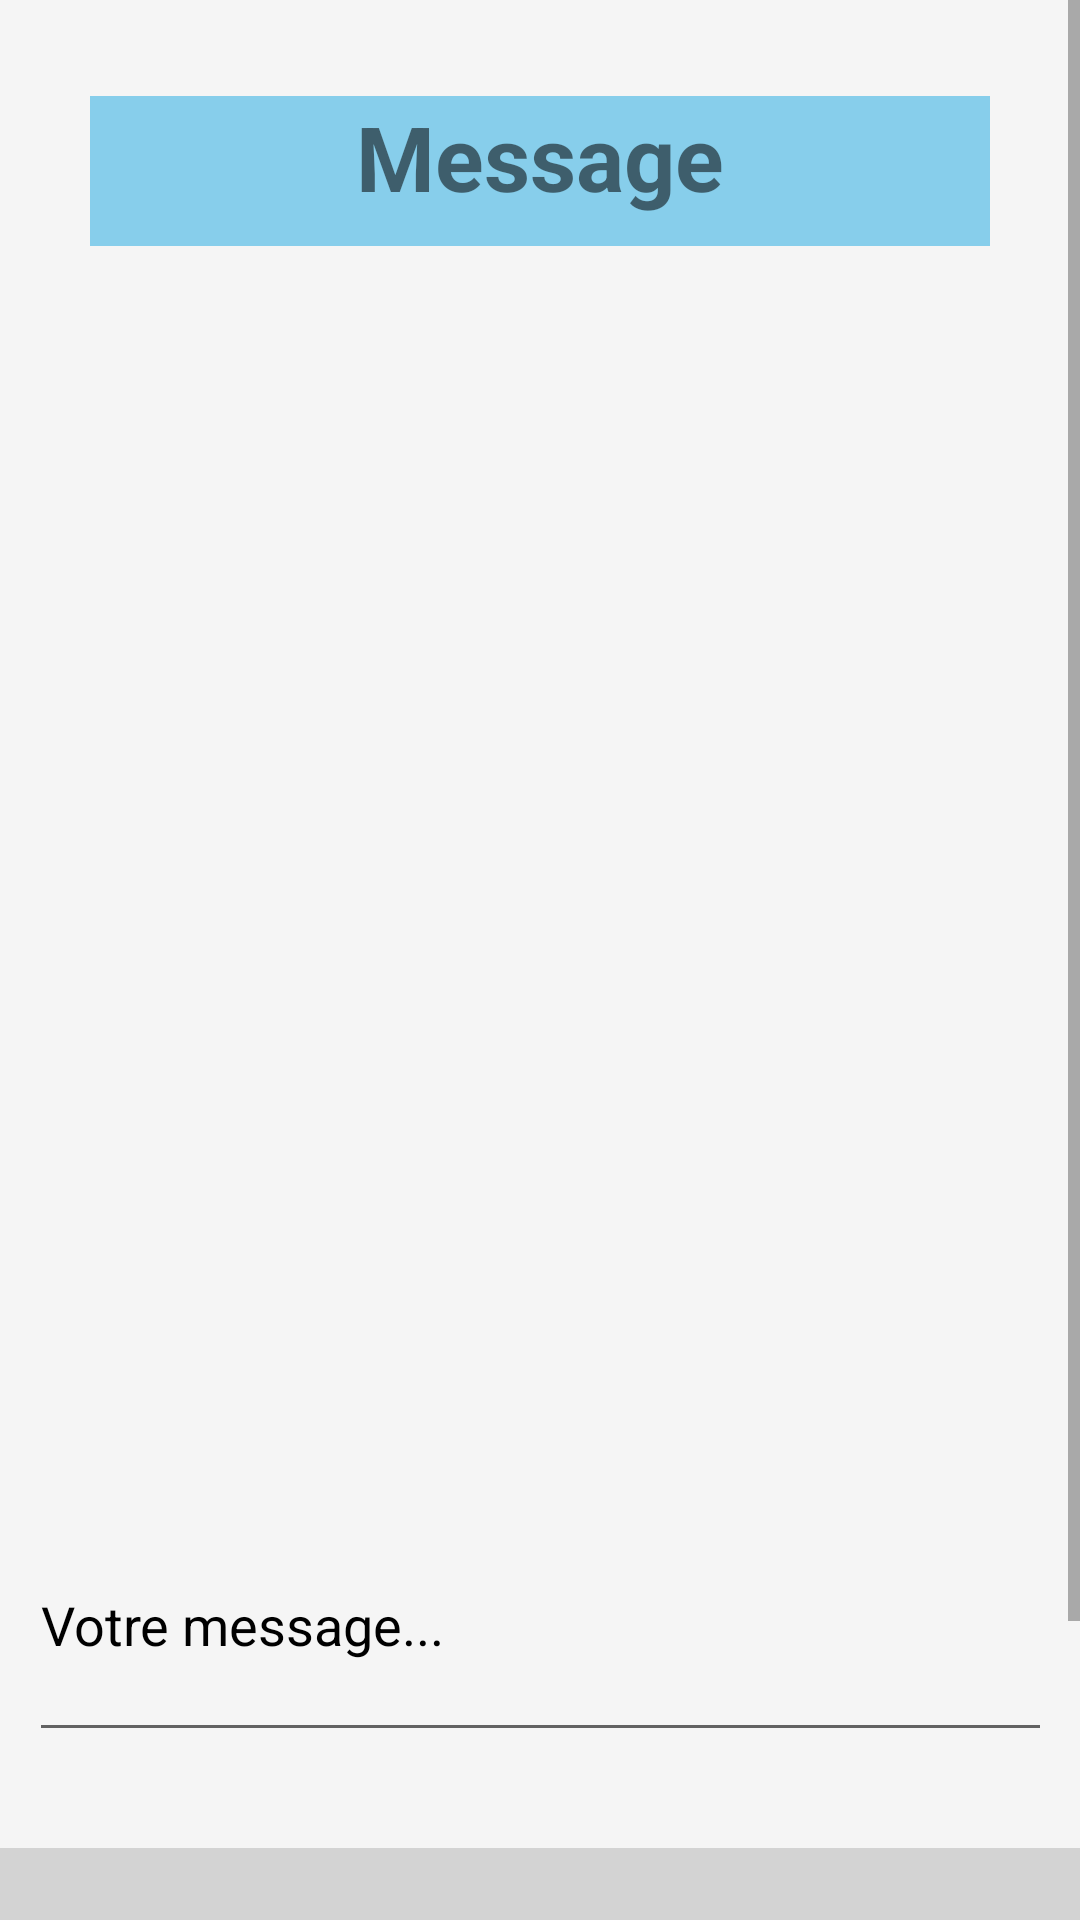

Layout XML and referenced resources for this Android screen:
<!-- AndroidManifest.xml: application theme Theme.ProjectForum -->
<!-- res/layout/activity_create_message.xml -->
<?xml version="1.0" encoding="utf-8"?>
<ScrollView xmlns:android="http://schemas.android.com/apk/res/android"
    xmlns:app="http://schemas.android.com/apk/res-auto"
    xmlns:tools="http://schemas.android.com/tools"
    android:background="@color/colorBackground"
    android:layout_width="match_parent"
    android:layout_height="match_parent">

    <androidx.constraintlayout.widget.ConstraintLayout
        android:layout_width="match_parent"
        android:layout_height="wrap_content">

        <TextView
            android:id="@+id/textView9"
            style="@style/CustomTitle"
            android:layout_marginStart="32dp"
            android:layout_marginLeft="32dp"
            android:layout_marginTop="32dp"
            android:layout_marginEnd="32dp"
            android:layout_marginRight="32dp"
            android:background="@color/colorTitle"
            android:text="@string/messageTitleName"
            app:layout_constraintEnd_toEndOf="parent"
            app:layout_constraintStart_toStartOf="parent"
            app:layout_constraintTop_toTopOf="parent" />

        <TextView
            android:id="@+id/titleSubjectMessage"
            android:layout_width="310dp"
            android:layout_height="30dp"
            android:textSize="20sp"
            android:textStyle="bold"
            android:gravity="center_horizontal"
            android:scrollbars="vertical"
            tools:layout_editor_absoluteX="222dp"
            tools:layout_editor_absoluteY="114dp" />

        <TextView
            android:id="@+id/messageTextSubjectMessage"
            android:layout_width="310dp"
            android:layout_height="125dp"
            android:scrollbars="vertical"
            android:textSize="15sp"
            tools:layout_editor_absoluteX="104dp"
            tools:layout_editor_absoluteY="30dp" />


        <androidx.core.widget.NestedScrollView
            android:id="@+id/nestedScrollView2"
            android:layout_width="333dp"
            android:layout_height="152dp"
            android:layout_marginStart="32dp"
            android:layout_marginLeft="32dp"
            android:layout_marginTop="32dp"
            android:layout_marginEnd="32dp"
            android:layout_marginRight="32dp"
            android:scrollbars="vertical"
            app:layout_constraintEnd_toEndOf="parent"
            app:layout_constraintStart_toStartOf="parent"
            app:layout_constraintTop_toBottomOf="@+id/flow5">

            <LinearLayout
                android:id="@+id/linearLayoutMessage"
                android:layout_width="match_parent"
                android:layout_height="225dp"
                android:layout_marginTop="32dp"
                android:background="@color/colorBackgroundElement"
                android:orientation="vertical"
                app:layout_constraintEnd_toEndOf="parent"
                app:layout_constraintStart_toStartOf="parent"
                app:layout_constraintTop_toBottomOf="@+id/messageTextSubjectMessage"></LinearLayout>
        </androidx.core.widget.NestedScrollView>

        <Button
            android:id="@+id/btnValidateMessageMessage"
            style="@style/CustomButton"
            android:text="@string/validateName"
            tools:layout_editor_absoluteX="99dp"
            tools:layout_editor_absoluteY="887dp" />

        <Button
            android:id="@+id/btnBackCreateMessage"
            style="@style/CustomButton"
            android:text="@string/backName"
            tools:layout_editor_absoluteX="51dp"
            tools:layout_editor_absoluteY="923dp" />

        <androidx.constraintlayout.helper.widget.Flow
            android:id="@+id/flow5"
            android:layout_width="339dp"
            android:layout_height="166dp"
            android:layout_marginStart="32dp"
            android:layout_marginLeft="32dp"
            android:layout_marginTop="32dp"
            android:layout_marginEnd="32dp"
            android:layout_marginRight="32dp"
            android:orientation="vertical"
            app:constraint_referenced_ids="titleSubjectMessage,messageTextSubjectMessage"
            app:layout_constraintEnd_toEndOf="parent"
            app:layout_constraintStart_toStartOf="parent"
            app:layout_constraintTop_toBottomOf="@+id/textView9" />

        <androidx.constraintlayout.helper.widget.Flow
            android:id="@+id/flow6"
            android:layout_width="397dp"
            android:layout_height="110dp"
            android:layout_marginStart="32dp"
            android:layout_marginLeft="32dp"
            android:layout_marginTop="32dp"
            android:layout_marginEnd="32dp"
            android:layout_marginRight="32dp"
            android:layout_marginBottom="32dp"
            android:background="@color/colorBackgroundElement"
            app:constraint_referenced_ids="btnValidateMessageMessage,btnBackCreateMessage"
            app:layout_constraintBottom_toBottomOf="parent"
            app:layout_constraintEnd_toEndOf="parent"
            app:layout_constraintStart_toStartOf="parent"
            app:layout_constraintTop_toBottomOf="@+id/messageTextSubjectByUser" />

        <EditText
            android:id="@+id/messageTextSubjectByUser"
            android:layout_width="341dp"
            android:layout_height="88dp"
            android:layout_marginStart="32dp"
            android:layout_marginLeft="32dp"
            android:layout_marginTop="32dp"
            android:layout_marginEnd="32dp"
            android:layout_marginRight="32dp"
            android:hint="@string/messageName"
            android:inputType="textMultiLine"
            android:lines="8"
            android:maxLines="10"
            android:minLines="6"
            android:scrollbars="vertical"
            app:layout_constraintEnd_toEndOf="parent"
            app:layout_constraintStart_toStartOf="parent"
            app:layout_constraintTop_toBottomOf="@+id/nestedScrollView2" />

    </androidx.constraintlayout.widget.ConstraintLayout>
</ScrollView>
<!-- resources referenced by this layout -->
<resources>
  <color name="colorBackground">#F5F5F5</color>
  <color name="colorBackgroundElement">#D3D3D3</color>
  <color name="colorTitle">#87CEEB</color>
  <string name="backName">Retour</string>
  <string name="messageName">Votre message...</string>
  <string name="messageTitleName">Message</string>
  <string name="validateName">Valider</string>
  <style name="CustomButton">
          <item name="android:layout_width">150dp</item>
          <item name="android:layout_height">60dp</item>
      </style>
  <style name="CustomTitle">
          <item name="android:layout_width">300dp</item>
          <item name="android:layout_height">50dp</item>
          <item name="android:gravity">center_horizontal</item>
          <item name="android:textSize">30sp</item>
          <item name="android:textStyle">bold</item>
      </style>
  <style name="Theme.ProjectForum" parent="Theme.MaterialComponents.DayNight.DarkActionBar">
          
          <item name="colorPrimary">@color/purple_500</item>
          <item name="colorPrimaryVariant">@color/purple_700</item>
          <item name="colorOnPrimary">@color/white</item>
          
          <item name="colorSecondary">@color/teal_200</item>
          <item name="colorSecondaryVariant">@color/teal_700</item>
          <item name="colorOnSecondary">@color/black</item>
          
          <item name="android:statusBarColor" tools:targetApi="l">?attr/colorPrimaryVariant</item>
          
          <item name="android:textColorHint">@color/black</item>
      </style>
  <color name="purple_500">#FF6200EE</color>
  <color name="purple_700">#FF3700B3</color>
  <color name="white">#FFFFFFFF</color>
  <color name="teal_200">#FF03DAC5</color>
  <color name="teal_700">#FF018786</color>
  <color name="black">#FF000000</color>
</resources>
